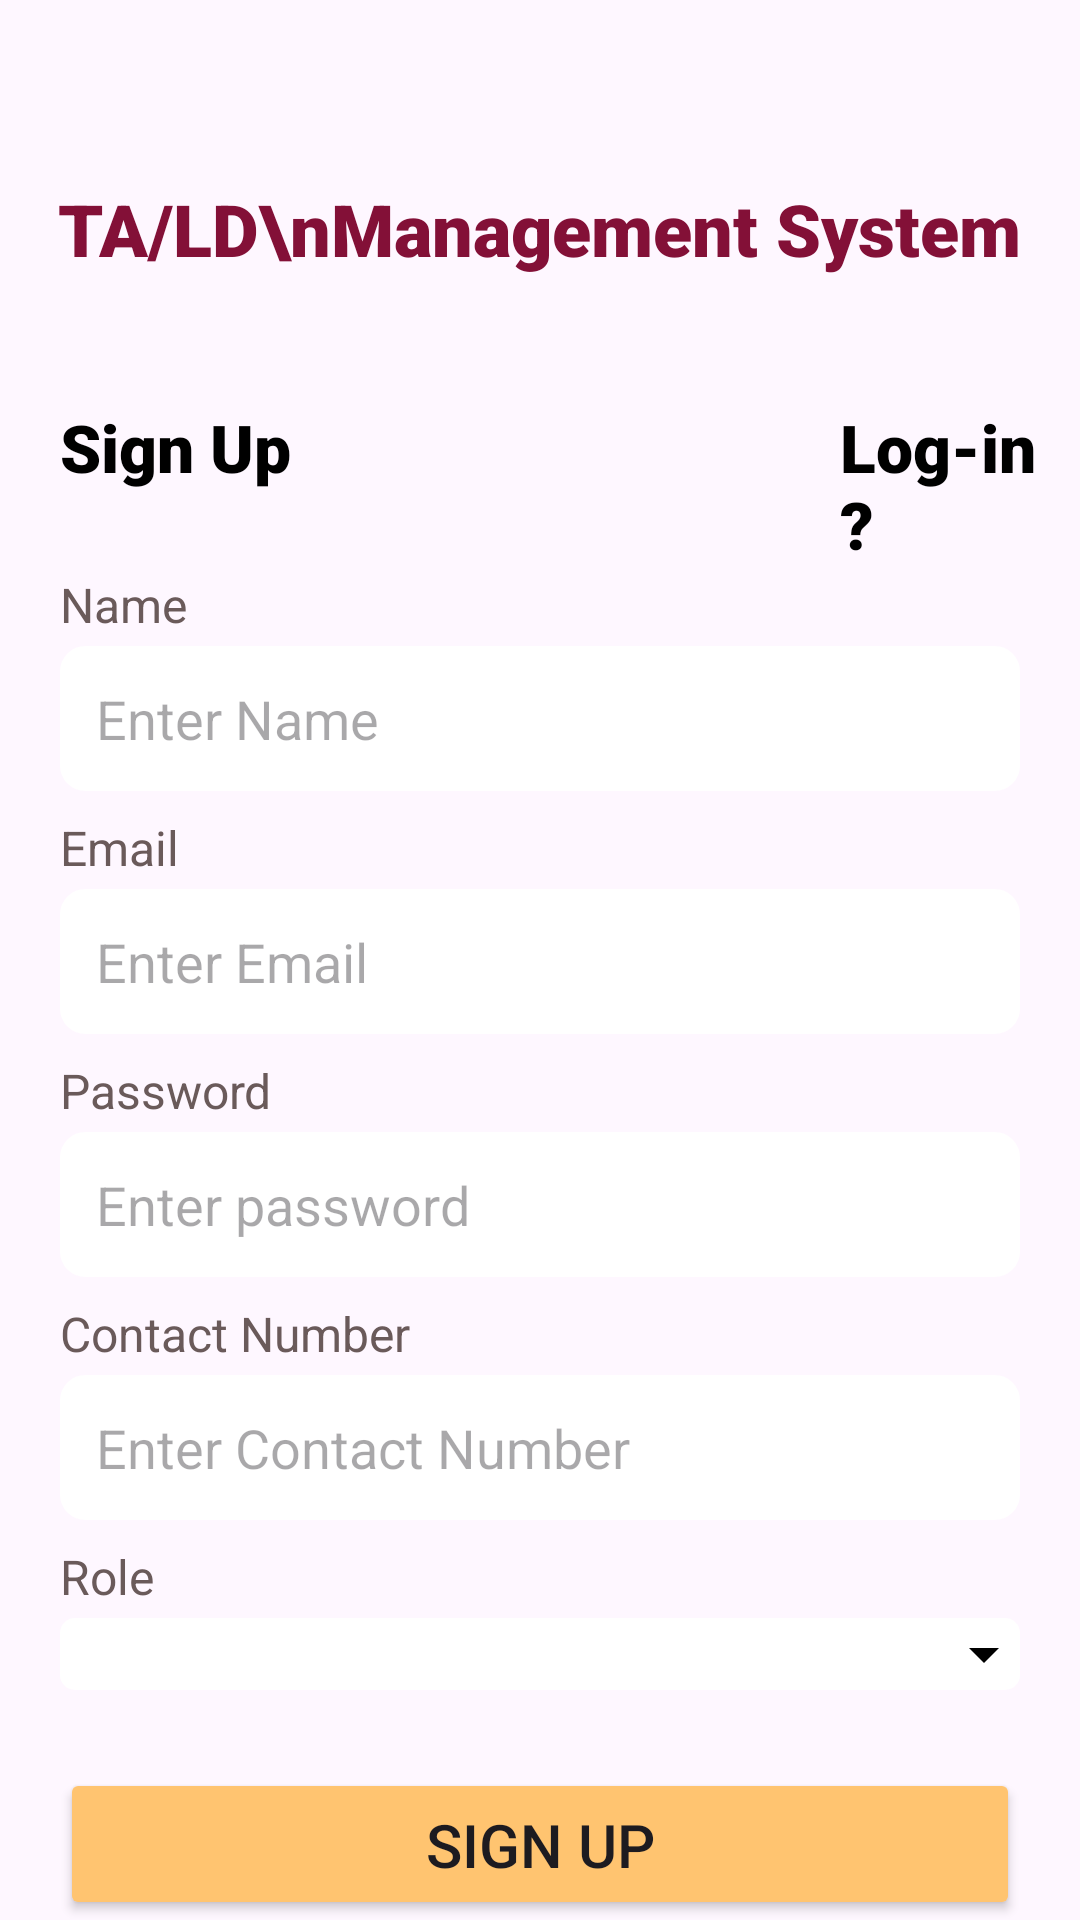

The Android layout XML behind this screen, and the referenced resources:
<!-- AndroidManifest.xml: application theme Theme.TALDManagementSystem -->
<!-- res/layout/activity_sign_up.xml -->
<?xml version="1.0" encoding="utf-8"?>
<RelativeLayout xmlns:android="http://schemas.android.com/apk/res/android"
    xmlns:tools="http://schemas.android.com/tools"
    android:layout_width="match_parent"
    android:layout_height="match_parent"

    tools:context=".SignUp">

    <TextView
        android:id="@+id/textViewSignUpTitle"
        android:layout_width="wrap_content"
        android:layout_height="wrap_content"
        android:layout_centerHorizontal="true"
        android:layout_marginTop="60dp"
        android:text="TA/LD\nManagement System"
        android:fontFamily="sans-serif-black"
        android:textColor="#831037"
        android:textSize="24sp"
        android:gravity="center_horizontal" />

    <TextView
        android:id="@+id/signupText"
        android:layout_width="wrap_content"
        android:layout_height="wrap_content"
        android:layout_below="@id/textViewSignUpTitle"
        android:layout_marginTop="42dp"
        android:layout_marginStart="20dp"
        android:text="Sign Up"
        android:fontFamily="sans-serif-black"
        android:textColor="#000000"
        android:textSize="22sp" />

    <TextView
        android:id="@+id/login"
        android:layout_width="wrap_content"
        android:layout_height="wrap_content"
        android:layout_below="@id/textViewSignUpTitle"
        android:layout_marginTop="42dp"
        android:layout_marginStart="280dp"
        android:text="Log-in ?"
        android:fontFamily="sans-serif-black"
        android:textColor="#000000"
        android:textSize="22sp"

        />

    <TextView
        android:id="@+id/nameLabel"
        android:layout_width="wrap_content"
        android:layout_height="wrap_content"
        android:layout_below="@id/signupText"
        android:layout_marginTop="27dp"
        android:layout_marginStart="20dp"
        android:text="Name"
        android:textColor="#6A5A5A"
        android:textSize="16sp" />

    <EditText
        android:id="@+id/editTextName"
        android:layout_width="match_parent"
        android:layout_height="wrap_content"
        android:layout_below="@id/nameLabel"
        android:layout_marginTop="3dp"
        android:layout_marginStart="20dp"
        android:layout_marginEnd="20dp"
        android:hint="Enter Name"
        android:background="@drawable/edittext_custom_background"
        android:padding="12dp"
        android:inputType="textPersonName" />

    <TextView
        android:id="@+id/emailLabel"
        android:layout_width="wrap_content"
        android:layout_height="wrap_content"
        android:layout_below="@id/editTextName"
        android:layout_marginTop="8dp"
        android:layout_marginStart="20dp"
        android:text="Email"
        android:textColor="#6A5A5A"
        android:textSize="16sp" />

    <EditText
        android:id="@+id/editTextEmail"
        android:layout_width="match_parent"
        android:layout_height="wrap_content"
        android:layout_below="@id/emailLabel"
        android:layout_marginTop="3dp"
        android:layout_marginStart="20dp"
        android:layout_marginEnd="20dp"
        android:hint="Enter Email"
        android:background="@drawable/edittext_custom_background"
        android:padding="12dp"
        android:inputType="textEmailAddress" />


    <TextView
        android:id="@+id/passwordLabel"
        android:layout_width="wrap_content"
        android:layout_height="wrap_content"
        android:layout_below="@id/editTextEmail"
        android:layout_marginTop="8dp"
        android:layout_marginStart="20dp"
        android:text="Password"
        android:textColor="#6A5A5A"
        android:textSize="16sp" />

    <EditText
        android:id="@+id/editTextPassword"
        android:layout_width="match_parent"
        android:layout_height="wrap_content"
        android:layout_below="@id/passwordLabel"
        android:layout_marginTop="3dp"
        android:layout_marginStart="20dp"
        android:layout_marginEnd="20dp"
        android:hint="Enter password"
        android:background="@drawable/edittext_custom_background"
        android:padding="12dp"
        android:inputType="textPassword" />
    <TextView
        android:id="@+id/contactnumberLabel"
        android:layout_width="wrap_content"
        android:layout_height="wrap_content"
        android:layout_below="@id/editTextPassword"
        android:layout_marginTop="8dp"
        android:layout_marginStart="20dp"
        android:text="Contact Number"
        android:textColor="#6A5A5A"
        android:textSize="16sp" />

    <EditText
        android:id="@+id/editTextContact"
        android:layout_width="match_parent"
        android:layout_height="wrap_content"
        android:layout_below="@id/contactnumberLabel"
        android:layout_marginTop="3dp"
        android:layout_marginStart="20dp"
        android:layout_marginEnd="20dp"
        android:hint="Enter Contact Number"
        android:background="@drawable/edittext_custom_background"
        android:padding="12dp"/>
    

    <TextView
        android:id="@+id/roleLabel"
        android:layout_width="wrap_content"
        android:layout_height="wrap_content"
        android:layout_below="@id/editTextContact"
        android:layout_marginTop="8dp"
        android:layout_marginStart="20dp"
        android:text="Role"
        android:textColor="#6A5A5A"
        android:textSize="16sp" />

    <Spinner
        android:id="@+id/editTextRole"
        android:layout_width="match_parent"
        android:layout_height="wrap_content"
        android:layout_below="@id/roleLabel"
        android:layout_marginTop="3dp"
        android:layout_marginStart="20dp"
        android:layout_marginEnd="20dp"
        android:background="@drawable/spinner_background"
        android:paddingStart="12dp"
        android:paddingTop="12dp"
        android:paddingEnd="12dp"
        android:paddingBottom="12dp"
        android:spinnerMode="dropdown"/>


    <Button
        android:id="@+id/buttonSignUp"
        android:layout_width="match_parent"
        android:layout_height="wrap_content"
        android:text="Sign Up"
        android:layout_below="@id/editTextRole"
        android:layout_marginTop="26dp"
        android:layout_marginStart="20dp"
        android:layout_marginEnd="20dp"
        android:backgroundTint="#FFC470"
        android:textSize="20sp"
        android:padding="12dp" />


</RelativeLayout>
<!-- resources referenced by this layout -->
<resources>
  <!-- drawable edittext_custom_background (drawable) -->
  <?xml version="1.0" encoding="utf-8"?>
  <shape xmlns:android="http://schemas.android.com/apk/res/android">
      <solid android:color="#FFFFFF" />
      <corners android:radius="8dp" />
      <stroke android:color="#FFFFFF" android:width="1dp" />
  </shape>
  <!-- drawable spinner_background (drawable) -->
  <?xml version="1.0" encoding="utf-8"?>
  <layer-list xmlns:android="http://schemas.android.com/apk/res/android">
      <item>
          <shape android:shape="rectangle">
              <solid android:color="#FFFFFF" />
              <corners android:radius="4dp" />
              <stroke android:color="#FFFFFF" android:width="2dp" />
          </shape>
      </item>
      <item android:drawable="@drawable/arrow_drop_down" android:gravity="end|center_vertical" />
  </layer-list>
  <style name="Theme.TALDManagementSystem" parent="Base.Theme.TALDManagementSystem" />
  <!-- drawable arrow_drop_down (drawable) -->
  <vector xmlns:android="http://schemas.android.com/apk/res/android"
      android:width="24dp"
      android:height="24dp"
      android:viewportWidth="24"
      android:viewportHeight="24">
      <path
          android:fillColor="#000000"
      android:pathData="M7,10l5,5 5,-5z"/>
  </vector>
  <style name="Base.Theme.TALDManagementSystem" parent="Theme.Material3.DayNight.NoActionBar">
          
          
      </style>
</resources>
